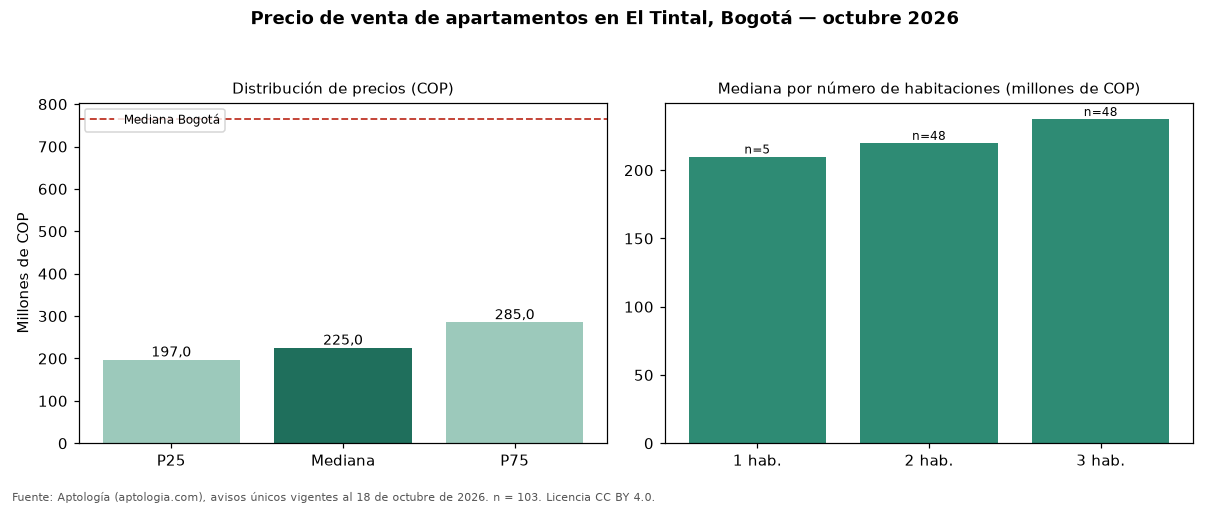

Source data for this figure (header and first rows):
seccion, metrica, valor_cop, n
precio, p25, 197000000, 103
precio, mediana, 225000000, 103
precio, p75, 285000000, 103
cop_por_m2, p25, 4285714, 103
cop_por_m2, mediana, 5116279, 103
cop_por_m2, p75, 6058808, 103
area, area_mediana_m2, 47.0, 103
habitaciones, 1, 210000000, 5
habitaciones, 2, 220000000, 48
habitaciones, 3, 237500000, 48
administracion, mediana, 143500, 90
estrato, moda, 3, 
parqueadero, porcentaje_con_parqueadero, 35.0, 103
ciudad, mediana_ciudad, 765000000, 33308
ciudad, mediana_cop_por_m2_ciudad, 7407407, 33308
